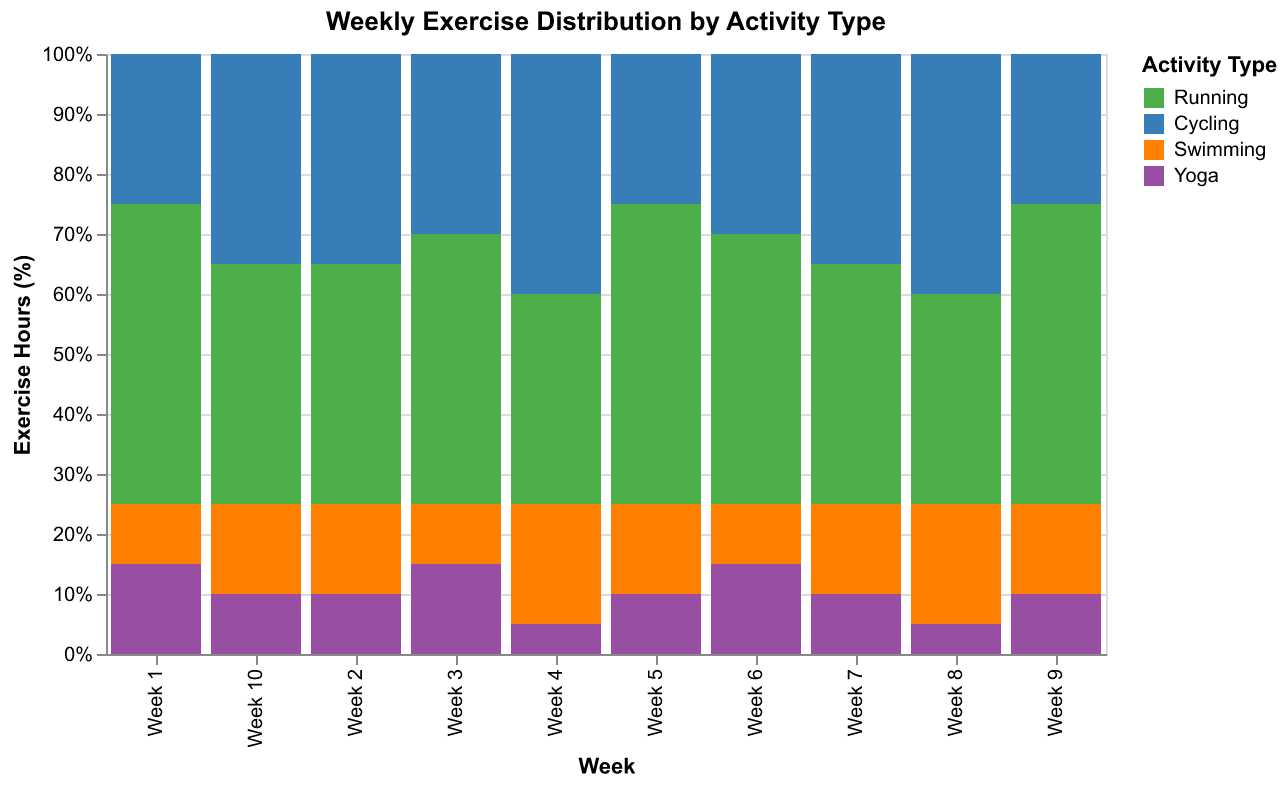

Source data for this figure (header and first rows):
Week, Running, Cycling, Swimming, Yoga
Week 1, 10, 5, 2, 3
Week 2, 8, 7, 3, 2
Week 3, 9, 6, 2, 3
Week 4, 7, 8, 4, 1
Week 5, 10, 5, 3, 2
Week 6, 9, 6, 2, 3
Week 7, 8, 7, 3, 2
Week 8, 7, 8, 4, 1
Week 9, 10, 5, 3, 2
Week 10, 8, 7, 3, 2
